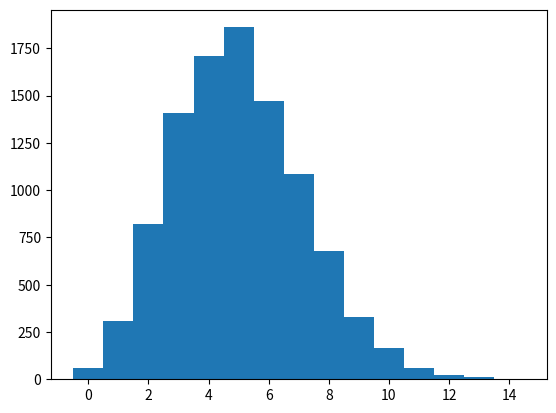

This chart was generated by the following Python code: (Note: this script raises an exception after producing the figure.)
import numpy as np
import pandas as pd

def ecdf(data):
    """Compute ECDF for a one-dimensional array of measurements."""

    # Number of data points: n

    n = len(data)
    # x-data for the ECDF: x

    x = np.sort(data)
    # y-data for the ECDF: y
    y = np.arange(1,n+1) / n

    return x, y


# Import plotting modules
import matplotlib.pyplot as plt
import seaborn as sns


def perform_bernoulli_trials(n, p):
    """Perform n Bernoulli trials with success probability p
    and return number of successes."""
    # Initialize number of successes: n_success
    n_success = 0


    # Perform trials
    for i in range(n):
        # Choose random number between zero and one: random_number
        random_number = np.random.random()

        # If less than p, it's a success so add one to n_success
        if random_number < p:
            n_success += 1

    return n_success

# Seed random number generator
np.random.seed(42)

# Initialize the number of defaults: n_defaults
n_defaults = np.empty(1000)

# Compute the number of defaults
for i in range(1000):
    n_defaults[i] =perform_bernoulli_trials(100 ,0.05)


# Take 10,000 samples out of the binomial distribution: n_defaults
n_defaults = np.random.binomial(n=100, p=0.05,size=10000)

# Compute bin edges: bins
bins = np.arange(0, max(n_defaults)  + 1.5) - 0.5

# Generate histogram
plt.hist(n_defaults, normed=True, bins=bins)

# Set margins
plt.margins(0.02)

# Label axes
plt.xlabel('x')
plt.ylabel('y')



# Show the plot
plt.show()

